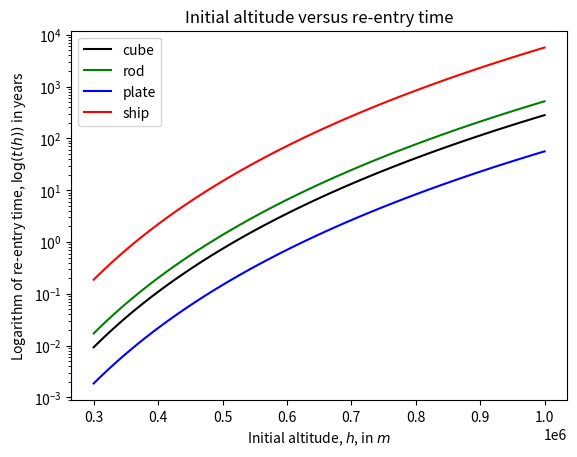

Recreate this plot in Python.
import numpy as np
import matplotlib.pyplot as plt

sigma = 7.57
B = 4.63e30
G = 6.673e-11
M_E = 5.97e24
R_E = 6370e3

heights = np.linspace(300e3, 1000e3, 100)

def get_re_entry(h, ratio):
    return (ratio*((h**(sigma + 1))/(4*(sigma + 1)*B*(G*M_E*R_E)**(1/2))))/(3.154e7)

objects = ["cube", "rod", "plate", "ship"]
m_over_A = [1e-2*2700, 50, 2*1e-3*2700, (4*3850)/(np.pi*3**2)]
style = ["black", "green", "blue", "red"]

for i in range(4):
    plt.semilogy(heights, get_re_entry(heights, m_over_A[i]), color=style[i], label=objects[i])

plt.xlabel(r"Initial altitude, $h$, in $m$")
plt.ylabel(r"Logarithm of re-entry time, $\log(t(h))$ in years")
plt.title("Initial altitude versus re-entry time")
plt.legend()
plt.show()


